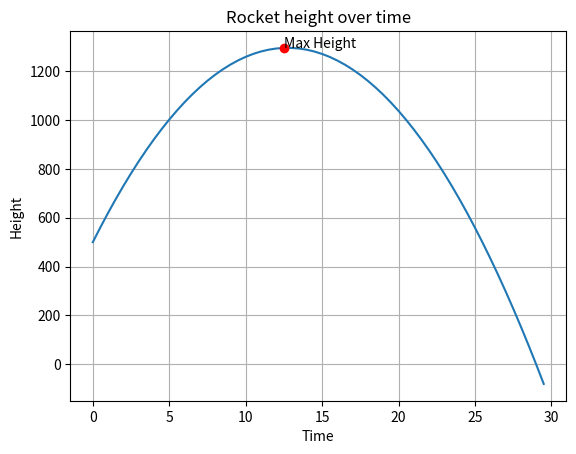

The matplotlib source for this figure:
"""
[redacted]
[redacted]
Homework 1
Problem 2

"""

#function height(t)
def height(t):
    #nothing to declare, simply return value generated by function
    #in python, exponents handled by **, n**2 == n^2
    return ((-9.81/2)*(t**2)) + (125*t) + 500


#creating "linspace"... using numpy module, named np. Native range() function doesnt support decimal step values
import numpy as np

t_vec = np.arange(0,30,0.5)

#list comprehension. This technique avoids bad practice of rewriting data and also saves computing time by not
#declaring an empty list or appending. height(t) is called as the modifier. t is arbitrary.

height_vec = [height(t) for t in t_vec]

#importing matplotlib for plotting

import matplotlib.pyplot as plt

#have to add a subplot for later part of labeling specific points on plot, weird graphics stuff
#https://stackoverflow.com/questions/22272081/label-python-data-points-on-plot/22272358
ax = plt.figure().add_subplot(111)

#plotting
plt.plot(t_vec,height_vec)
#prettifying
plt.title("Rocket height over time")
plt.xlabel("Time")
plt.ylabel("Height")
plt.grid(True)

"""
#"Find the time when the rocket starts to fall back to the ground"
#once plot is generated, its clear that the rocket begins to fall back at around t = 12.5 seconds.
#Labeling x,y position with red dot
plt.plot(12.5,height(12.5),'ro')

#Bit tricky but nothing a google search cant fix. Text is passed and then a coordinate
#is passed in a tuple for whatever reason. Tuples are lists but content is unchangeable (a1,a2...) vs [a1,a2...] 
ax.annotate('Max Height',(12.5,height(12.5)))

#show
plt.show()
"""
#######################################################################

#extra code cause im bored; "Find the time when the rocket starts to fall back to the ground"
#this can also be programmed pretty easily using dy/dt.

#dy/dt is pretty simple algorithim that you can do: out[i] = a[i+1] - a[i]
#however numpy has this natively with np.diff(list/array object)

dh = np.diff(height_vec)

#iterate through dh and see where values go from positive to negative. Bit sloppy but works for this case
#start iterator at 0, remember list indexes start from 0. Stop iterating when negative.
n=0
while dh[n] > 0:
    #n+=1 is the same as n = n + 1
    n+=1

#time vector and height vector are of same length
#use this info to plot location, obtain time and position values from indexer.
plt.plot(t_vec[n],height_vec[n],'ro')
#annotate.
ax.annotate('Max Height',(t_vec[n],height_vec[n]))
#show plot
plt.show()
